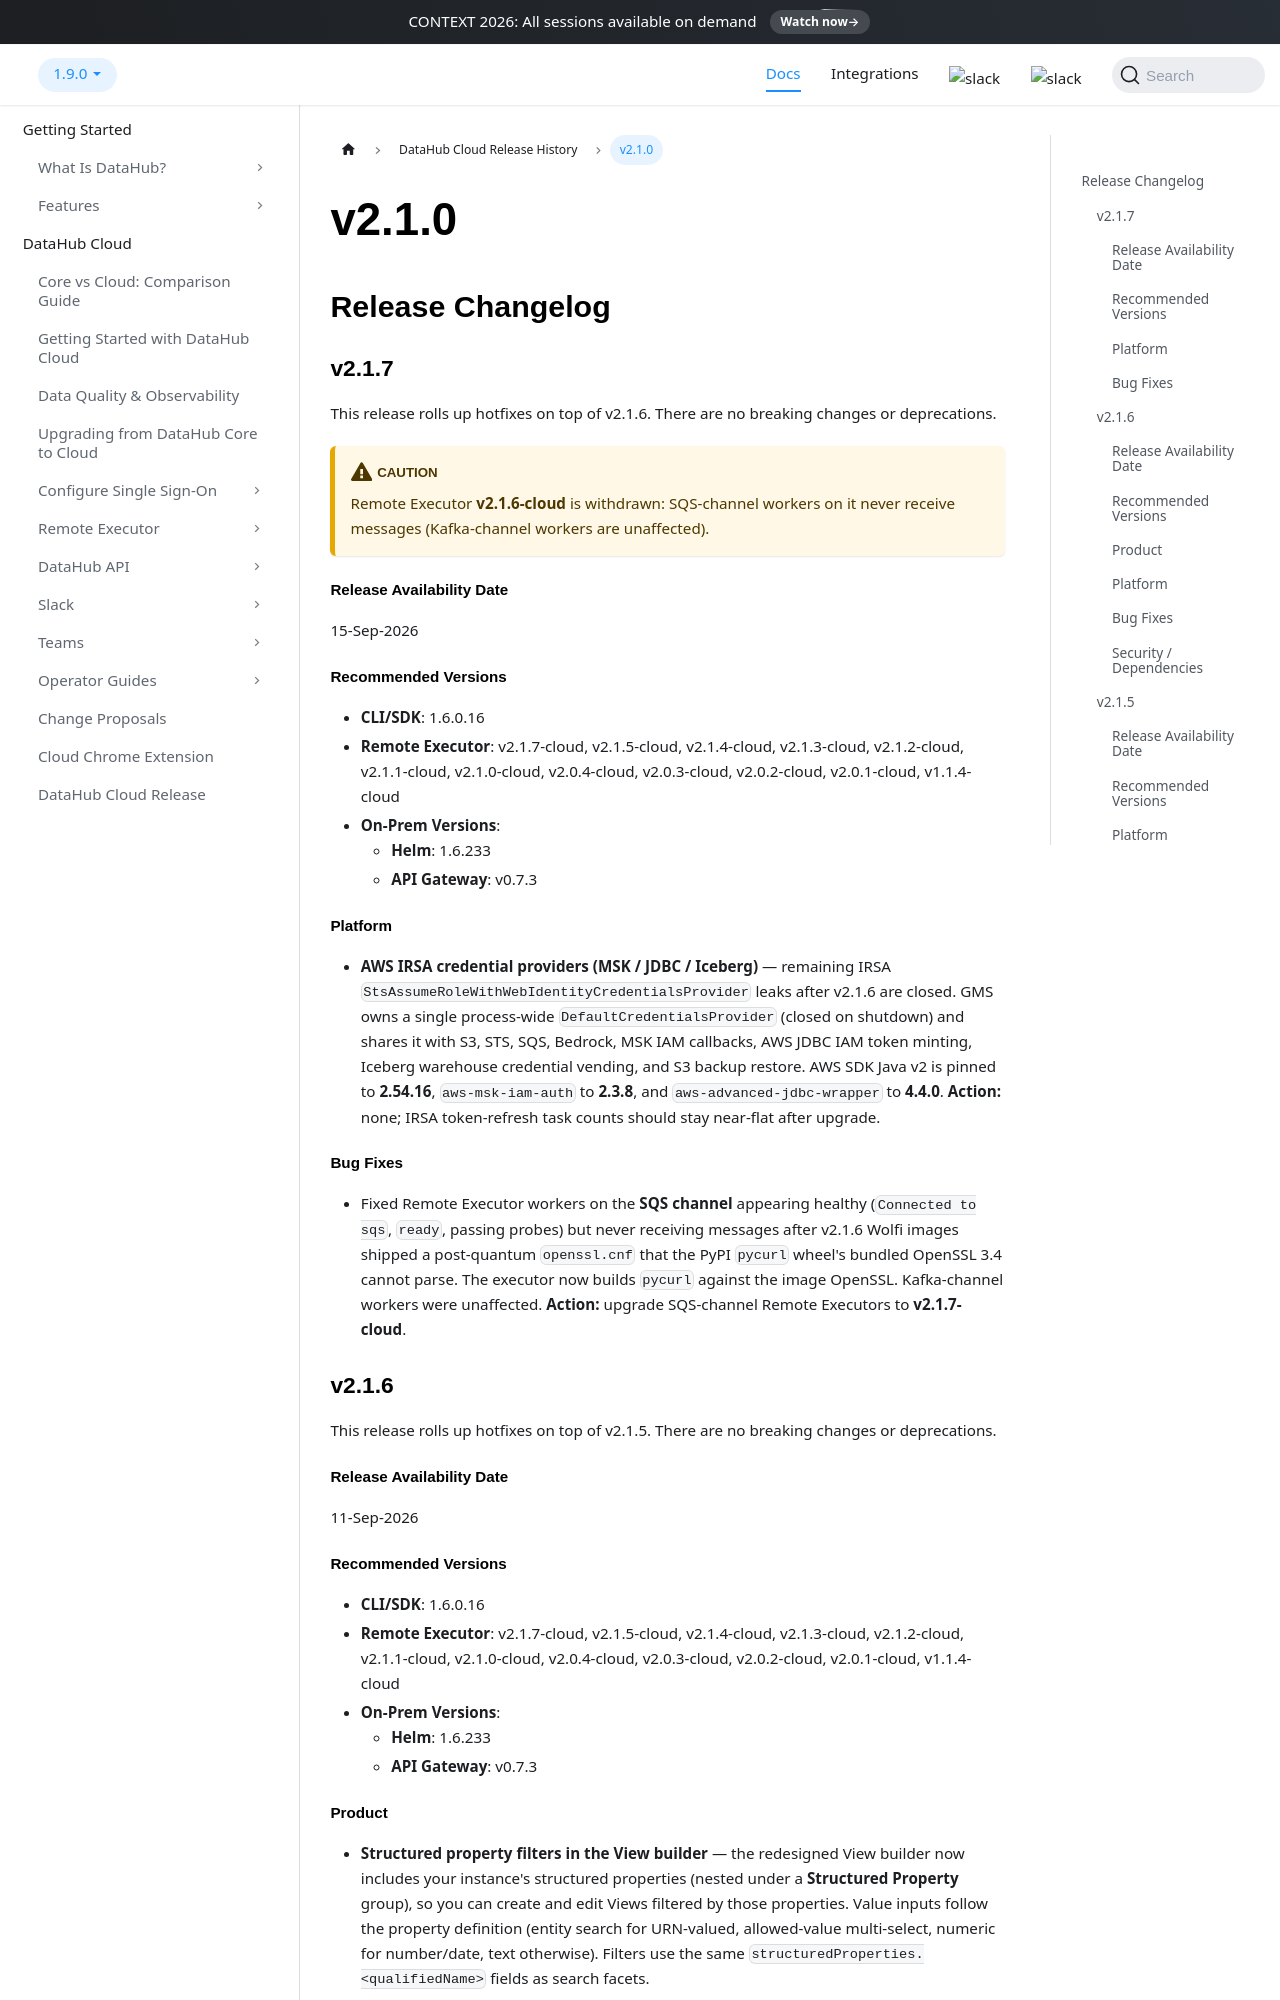

repository: datahub-project/datahub · page: docs/managed-datahub/release-notes/v_2_1_0/index.html · generator: docusaurus

---
description: "DataHub Cloud v2.1.0 release notes — Metrics and Semantic Models, scoped MCP servers, Agent/Service/Repository catalog entities, Ask DataHub GA with human-in-the-loop tool approval and multi-provider LLMs, a Logical Models UI, expanded internationalization (FR, IT, NB, SV, HU), and a wave of new and improved ingestion sources."
---

# v2.1.0

## Release Changelog

### v2.1.7

This release rolls up hotfixes on top of v2.1.6. There are no breaking changes or deprecations.

:::caution
Remote Executor **v2.1.6-cloud** is withdrawn: SQS-channel workers on it never receive messages (Kafka-channel workers are unaffected).
:::

#### Release Availability Date

15-Sep-2026

#### Recommended Versions

- **CLI/SDK**: 1.6.0.16
- **Remote Executor**: v2.1.7-cloud, v2.1.5-cloud, v2.1.4-cloud, v2.1.3-cloud, v2.1.2-cloud, v2.1.1-cloud, v2.1.0-cloud, v2.0.4-cloud, v2.0.3-cloud, v2.0.2-cloud, v2.0.1-cloud, v1.1.4-cloud
- **On-Prem Versions**:
  - **Helm**: 1.6.233
  - **API Gateway**: v0.7.3

#### Platform

- **AWS IRSA credential providers (MSK / JDBC / Iceberg)** — remaining IRSA `StsAssumeRoleWithWebIdentityCredentialsProvider` leaks after v2.1.6 are closed. GMS owns a single process-wide `DefaultCredentialsProvider` (closed on shutdown) and shares it with S3, STS, SQS, Bedrock, MSK IAM callbacks, AWS JDBC IAM token minting, Iceberg warehouse credential vending, and S3 backup restore. AWS SDK Java v2 is pinned to **2.54.16**, `aws-msk-iam-auth` to **2.3.8**, and `aws-advanced-jdbc-wrapper` to **4.4.0**. **Action:** none; IRSA token-refresh task counts should stay near-flat after upgrade.

#### Bug Fixes

- Fixed Remote Executor workers on the **SQS channel** appearing healthy (`Connected to sqs`, `ready`, passing probes) but never receiving messages after v2.1.6 Wolfi images shipped a post-quantum `openssl.cnf` that the PyPI `pycurl` wheel's bundled OpenSSL 3.4 cannot parse. The executor now builds `pycurl` against the image OpenSSL. Kafka-channel workers were unaffected. **Action:** upgrade SQS-channel Remote Executors to **v2.1.7-cloud**.

### v2.1.6

This release rolls up hotfixes on top of v2.1.5. There are no breaking changes or deprecations.

#### Release Availability Date

11-Sep-2026

#### Recommended Versions

- **CLI/SDK**: 1.6.0.16
- **Remote Executor**: v2.1.7-cloud, v2.1.5-cloud, v2.1.4-cloud, v2.1.3-cloud, v2.1.2-cloud, v2.1.1-cloud, v2.1.0-cloud, v2.0.4-cloud, v2.0.3-cloud, v2.0.2-cloud, v2.0.1-cloud, v1.1.4-cloud
- **On-Prem Versions**:
  - **Helm**: 1.6.233
  - **API Gateway**: v0.7.3

#### Product

- **Structured property filters in the View builder** — the redesigned View builder now includes your instance's structured properties (nested under a **Structured Property** group), so you can create and edit Views filtered by those properties. Value inputs follow the property definition (entity search for URN-valued, allowed-value multi-select, numeric for number/date, text otherwise). Filters use the same `structuredProperties.<qualifiedName>` fields as search facets.

#### Platform

- **AWS IRSA credential providers (follow-up)** — S3, STS, SQS, and presigner clients no longer allocate an implicit IRSA `StsAssumeRoleWithWebIdentityCredentialsProvider` when a credentials provider is omitted. GMS, MAE, and system-update reuse the shared default AWS credentials bean, so remaining IRSA token-refresh leaks after v2.1.5 stay closed.
- **OpenTelemetry resource attributes** — `OTEL_RESOURCE_ATTRIBUTES` (for example `k8s.namespace.name` and `service.namespace`) are merged into the factory `TracerProvider` instead of being replaced by `service.name` alone.

#### Bug Fixes

- Fixed ingest-time domain writes requiring **Edit Entity** even when GraphQL already allowed the same change with **Edit Domain**. Setting or clearing a domain on an existing entity now accepts **Edit Domain** or **Edit Entity**; creating a new entity still requires Create/Edit Entity, so **Edit Domain** alone cannot mint entities.
